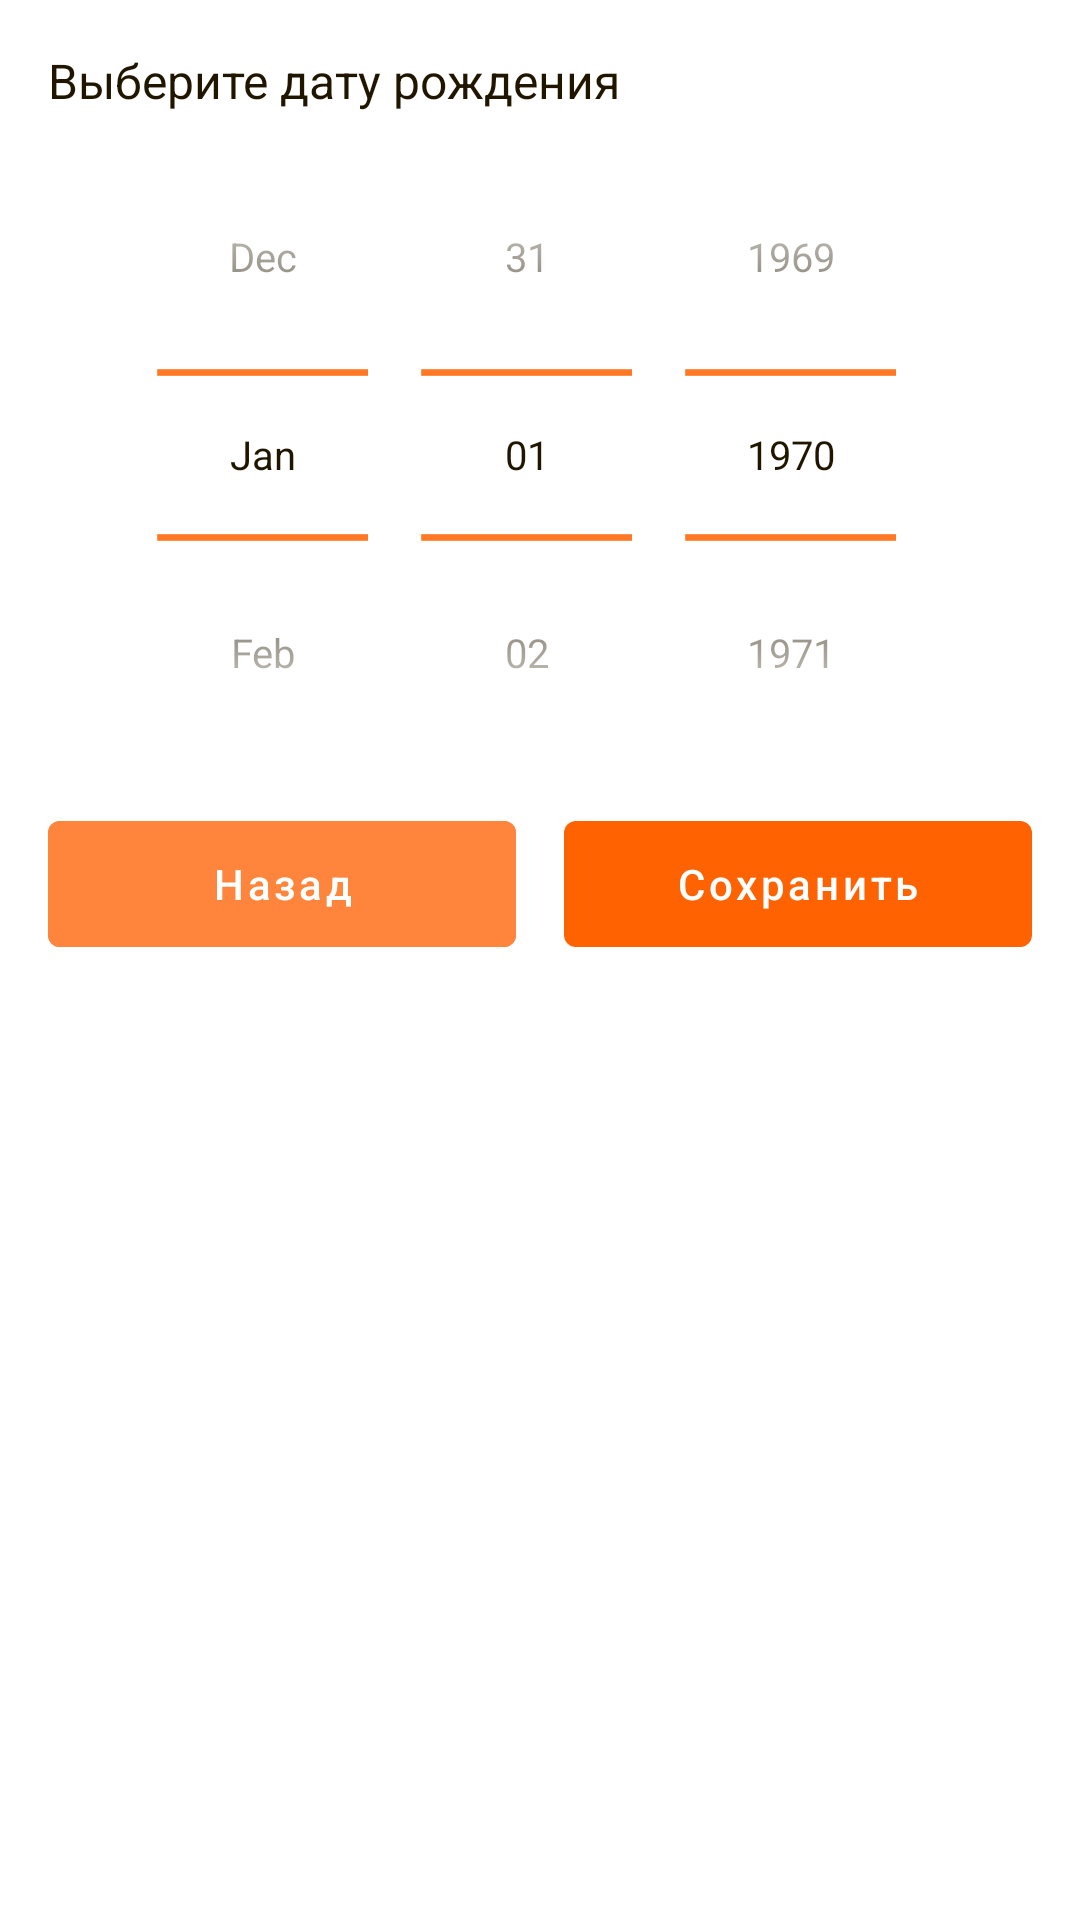

Layout XML and referenced resources for this Android screen:
<!-- AndroidManifest.xml: application theme Theme.JKarta -->
<!-- res/layout/dialog_change_birthday.xml -->
<?xml version="1.0" encoding="utf-8"?>
<RelativeLayout xmlns:android="http://schemas.android.com/apk/res/android"
    android:layout_width="match_parent"
    android:layout_height="match_parent">

    <TextView
        android:id="@+id/tittle"
        android:layout_width="wrap_content"
        android:layout_height="wrap_content"
        android:layout_marginStart="16dp"
        android:layout_marginTop="16dp"
        android:layout_marginBottom="8dp"
        android:text="@string/change_birthday"
        android:textColor="@color/secondary_500"
        android:textSize="16sp" />

    <LinearLayout
        android:id="@+id/date_picker"
        android:layout_width="match_parent"
        android:layout_height="wrap_content"
        android:layout_below="@+id/tittle"
        android:orientation="vertical"
        android:paddingHorizontal="16dp">

        <DatePicker
            android:id="@+id/dialog_datePicker"
            android:theme="@style/spinnerDatePicker"
            android:layout_width="match_parent"
            android:layout_height="wrap_content"
            android:datePickerMode="spinner"
            android:calendarViewShown="false"
            android:scaleX="1.1"
            android:scaleY="1.1"
            android:maxDate=""/>
    </LinearLayout>

    <LinearLayout
        android:id="@+id/layout_buttons"
        android:layout_width="match_parent"
        android:layout_height="wrap_content"
        android:layout_below="@+id/date_picker"
        android:layout_marginHorizontal="16dp"
        android:layout_marginTop="4dp"
        android:orientation="horizontal">

        <com.google.android.material.button.MaterialButton
            android:id="@+id/btn_cancel"
            android:layout_width="0dp"
            android:layout_height="54dp"
            android:layout_marginTop="6dp"
            android:layout_marginBottom="16dp"
            android:layout_marginEnd="8dp"
            android:layout_weight="1"
            android:backgroundTint="@color/primary_350"
            android:stateListAnimator="@null"
            android:text="@string/cancel1"
            android:textAllCaps="false" />

        <com.google.android.material.button.MaterialButton
            android:id="@+id/btn_save"
            android:layout_width="0dp"
            android:layout_height="54dp"
            android:layout_marginTop="6dp"
            android:layout_marginBottom="16dp"
            android:layout_marginStart="8dp"
            android:layout_weight="1"
            android:stateListAnimator="@null"
            android:text="@string/save"
            android:textAllCaps="false"
            android:enabled="true"/>
    </LinearLayout>

</RelativeLayout>
<!-- resources referenced by this layout -->
<resources>
  <color name="primary_350">#FE853B</color>
  <color name="secondary_500">#201600</color>
  <string name="cancel1">Назад</string>
  <string name="change_birthday">Выберите дату рождения</string>
  <string name="save">Сохранить</string>
  <style name="spinnerDatePicker">
          <item name="android:textColorPrimary">@color/secondary_500</item>
          <item name="colorControlNormal">@color/primary_500</item>
          <item name="android:textSize">12sp</item>
      </style>
  <style name="Theme.JKarta" parent="Theme.MaterialComponents.DayNight.NoActionBar">
          
          <item name="colorPrimary">@color/primary_500</item>
          <item name="colorPrimaryVariant">@color/primary_700</item>
          <item name="colorOnPrimary">@color/white</item>
          
          <item name="colorSecondary">@color/teal_200</item>
          <item name="colorSecondaryVariant">@color/teal_700</item>
          <item name="colorOnSecondary">@color/black</item>
          
          <item name="android:statusBarColor" tools:targetApi="l">?attr/colorPrimaryVariant</item>
          
      </style>
  <color name="primary_500">#FF6200</color>
  <color name="primary_700">#A63F00</color>
  <color name="white">#FFFFFF</color>
  <color name="teal_200">#60D4BA</color>
  <color name="teal_700">#006F56</color>
  <color name="black">#000000</color>
</resources>
